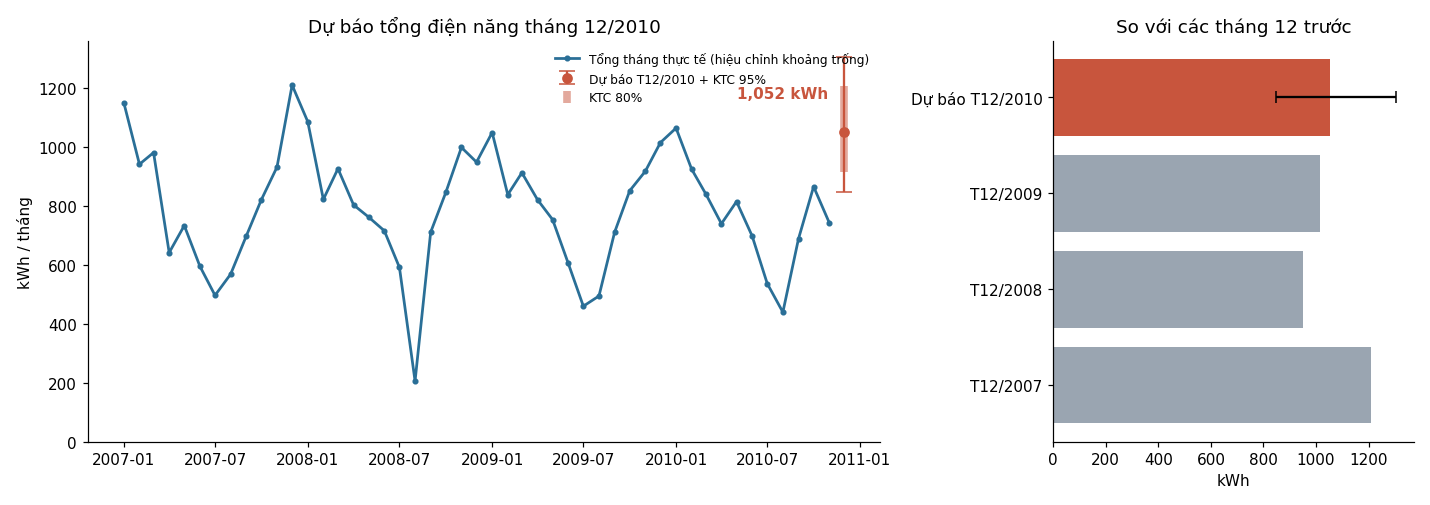

The table this chart was drawn from, first rows:
, kWh
diem, 1052
lo80, 916.3
hi80, 1209
lo95, 848.2
hi95, 1306
